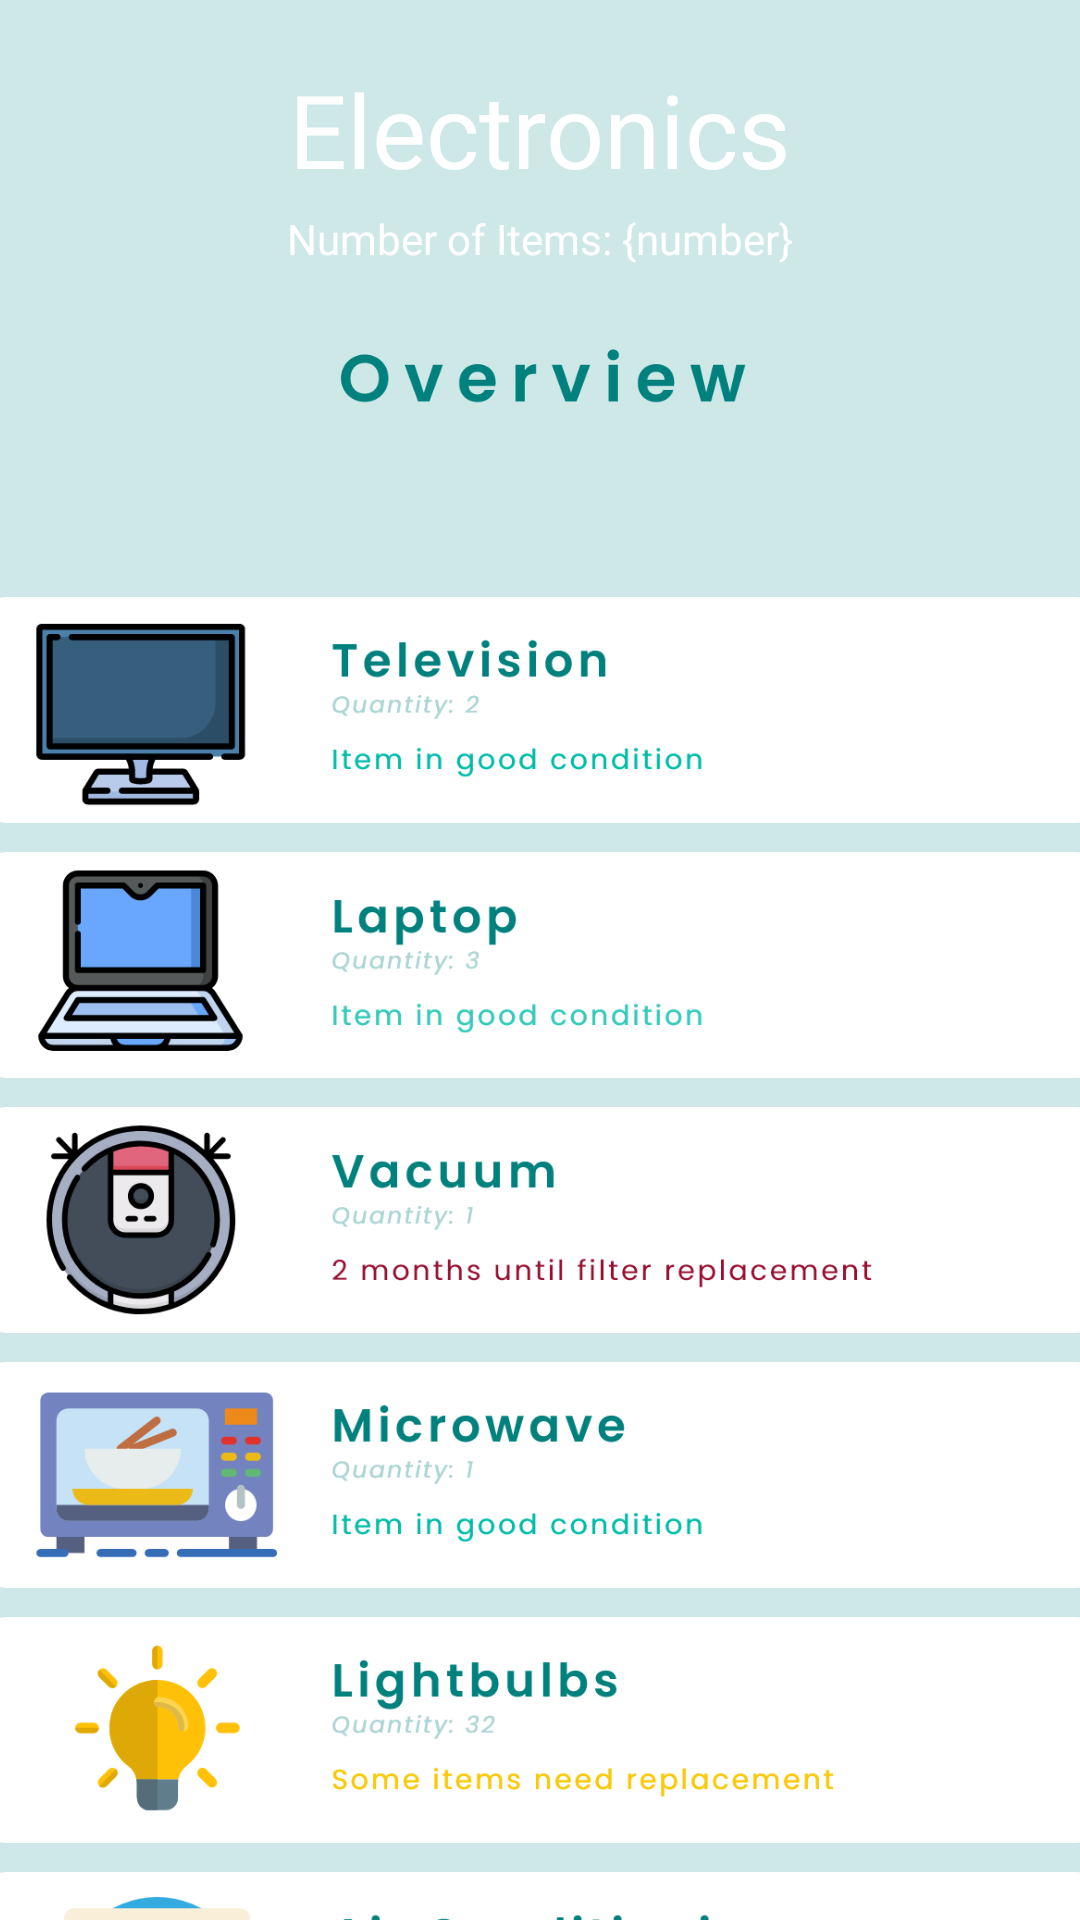

The Android layout XML behind this screen, and the referenced resources:
<!-- AndroidManifest.xml: application theme Theme.AppCompat.Light.NoActionBar -->
<!-- res/layout/pages_fragment_tech.xml -->
<?xml version="1.0" encoding="utf-8"?>
<androidx.constraintlayout.widget.ConstraintLayout xmlns:android="http://schemas.android.com/apk/res/android"
    xmlns:app="http://schemas.android.com/apk/res-auto"
    xmlns:tools="http://schemas.android.com/tools"
    android:id="@+id/tech_container"
    android:layout_width="match_parent"
    android:layout_height="match_parent"
    android:background="#CEE8E8" tools:context=".pages.TechFragment">

    <TextView
        android:id="@+id/tech_title"
        android:layout_width="fill_parent"
        android:layout_height="46dp"
        android:layout_marginTop="20dp"
        android:fontFamily="@font/poppins_bold"
        android:gravity="center"
        android:text="Electronics"
        android:textAppearance="@style/TextAppearance.AppCompat.Display1"
        android:textColor="#FFFFFF"
        android:translationZ="2dp"
        android:visibility="visible"
        app:layout_constraintEnd_toEndOf="parent"
        app:layout_constraintStart_toStartOf="parent"
        app:layout_constraintTop_toTopOf="parent" />

    <ImageView
        android:id="@+id/settings_header_background2"
        android:layout_width="435dp"
        android:layout_height="281dp"
        android:layout_marginBottom="700dp"
        android:src="@drawable/header_background"
        android:translationZ="1dp"
        android:visibility="visible"
        app:layout_constraintBottom_toBottomOf="parent"
        app:layout_constraintEnd_toEndOf="parent"
        app:layout_constraintStart_toStartOf="parent" />

    <TextView
        android:id="@+id/tech_amount"
        android:layout_width="fill_parent"
        android:layout_height="wrap_content"
        android:layout_marginTop="70dp"
        android:fontFamily="@font/poppins_light"
        android:gravity="center"
        android:text="Number of Items: {number}"
        android:textColor="#FFFFFF"
        android:translationZ="2dp"
        app:layout_constraintEnd_toEndOf="parent"
        app:layout_constraintStart_toStartOf="parent"
        app:layout_constraintTop_toTopOf="parent" />

    <ImageView
        android:id="@+id/overview"
        android:layout_width="368dp"
        android:layout_height="98dp"
        android:layout_marginTop="96dp"
        android:scaleType="centerInside"
        android:src="@drawable/overview"
        android:translationZ="3dp"
        app:layout_constraintEnd_toEndOf="parent"
        app:layout_constraintHorizontal_bias="0.488"
        app:layout_constraintStart_toStartOf="parent"
        app:layout_constraintTop_toTopOf="parent" />

    <ImageButton
        android:id="@+id/television"
        android:layout_width="375dp"
        android:layout_height="85dp"
        android:background="@android:color/transparent"
        android:scaleType="centerInside"
        android:src="@drawable/television"
        android:translationZ="4dp"
        app:layout_constraintEnd_toEndOf="parent"
        app:layout_constraintStart_toStartOf="parent"
        app:layout_constraintTop_toBottomOf="@+id/overview" />

    <ImageButton
        android:id="@+id/laptop"
        android:layout_width="375dp"
        android:layout_height="85dp"
        android:background="@android:color/transparent"
        android:scaleType="centerInside"
        android:src="@drawable/laptop"
        app:layout_constraintEnd_toEndOf="parent"
        app:layout_constraintStart_toStartOf="parent"
        app:layout_constraintTop_toBottomOf="@+id/television" />

    <ImageButton
        android:id="@+id/vacuum"
        android:layout_width="375dp"
        android:layout_height="85dp"
        android:background="@android:color/transparent"
        android:scaleType="centerInside"
        android:src="@drawable/vacuum"
        app:layout_constraintEnd_toEndOf="parent"
        app:layout_constraintStart_toStartOf="parent"
        app:layout_constraintTop_toBottomOf="@+id/laptop" />

    <ImageButton
        android:id="@+id/microwave"
        android:layout_width="375dp"
        android:layout_height="85dp"
        android:background="@android:color/transparent"
        android:scaleType="centerInside"
        android:src="@drawable/microwave"
        app:layout_constraintEnd_toEndOf="parent"
        app:layout_constraintStart_toStartOf="parent"
        app:layout_constraintTop_toBottomOf="@+id/vacuum" />

    <ImageButton
        android:id="@+id/lightbulbs"
        android:layout_width="375dp"
        android:layout_height="85dp"
        android:background="@android:color/transparent"
        android:scaleType="centerInside"
        android:src="@drawable/lightbulbs"
        app:layout_constraintEnd_toEndOf="parent"
        app:layout_constraintStart_toStartOf="parent"
        app:layout_constraintTop_toBottomOf="@+id/microwave" />

    <ImageButton
        android:id="@+id/acunt"
        android:layout_width="375dp"
        android:layout_height="85dp"
        android:background="@android:color/transparent"
        android:scaleType="centerInside"
        android:src="@drawable/acunit"
        app:layout_constraintEnd_toEndOf="parent"
        app:layout_constraintStart_toStartOf="parent"
        app:layout_constraintTop_toBottomOf="@+id/lightbulbs" />
</androidx.constraintlayout.widget.ConstraintLayout>
<!-- resources referenced by this layout -->
<resources>
  <!-- drawable acunit: png bitmap (drawable, 29571 bytes) -->
  <!-- drawable header_background (drawable) -->
  <vector xmlns:android="http://schemas.android.com/apk/res/android"
      android:width="1440dp"
      android:height="976dp"
      android:viewportWidth="1440"
      android:viewportHeight="976">
    <path
        android:pathData="M159,0L1281,0A159,159 0,0 1,1440 159L1440,817A159,159 0,0 1,1281 976L159,976A159,159 0,0 1,0 817L0,159A159,159 0,0 1,159 0z"
        android:strokeWidth="1"
        android:fillColor="#00bca9"
        android:strokeColor="#00000000"/>
    <path
        android:pathData="M159,0.5L1281,0.5A158.5,158.5 0,0 1,1439.5 159L1439.5,817A158.5,158.5 0,0 1,1281 975.5L159,975.5A158.5,158.5 0,0 1,0.5 817L0.5,159A158.5,158.5 0,0 1,159 0.5z"
        android:strokeWidth="1"
        android:fillColor="#00000000"
        android:strokeColor="#707070"/>
  </vector>
  <!-- drawable laptop: png bitmap (drawable, 24164 bytes) -->
  <!-- drawable lightbulbs: png bitmap (drawable, 25613 bytes) -->
  <!-- drawable microwave: png bitmap (drawable, 25177 bytes) -->
  <!-- drawable overview: png bitmap (drawable, 18747 bytes) -->
  <!-- drawable television: png bitmap (drawable, 21307 bytes) -->
  <!-- drawable vacuum: png bitmap (drawable, 39608 bytes) -->
</resources>
